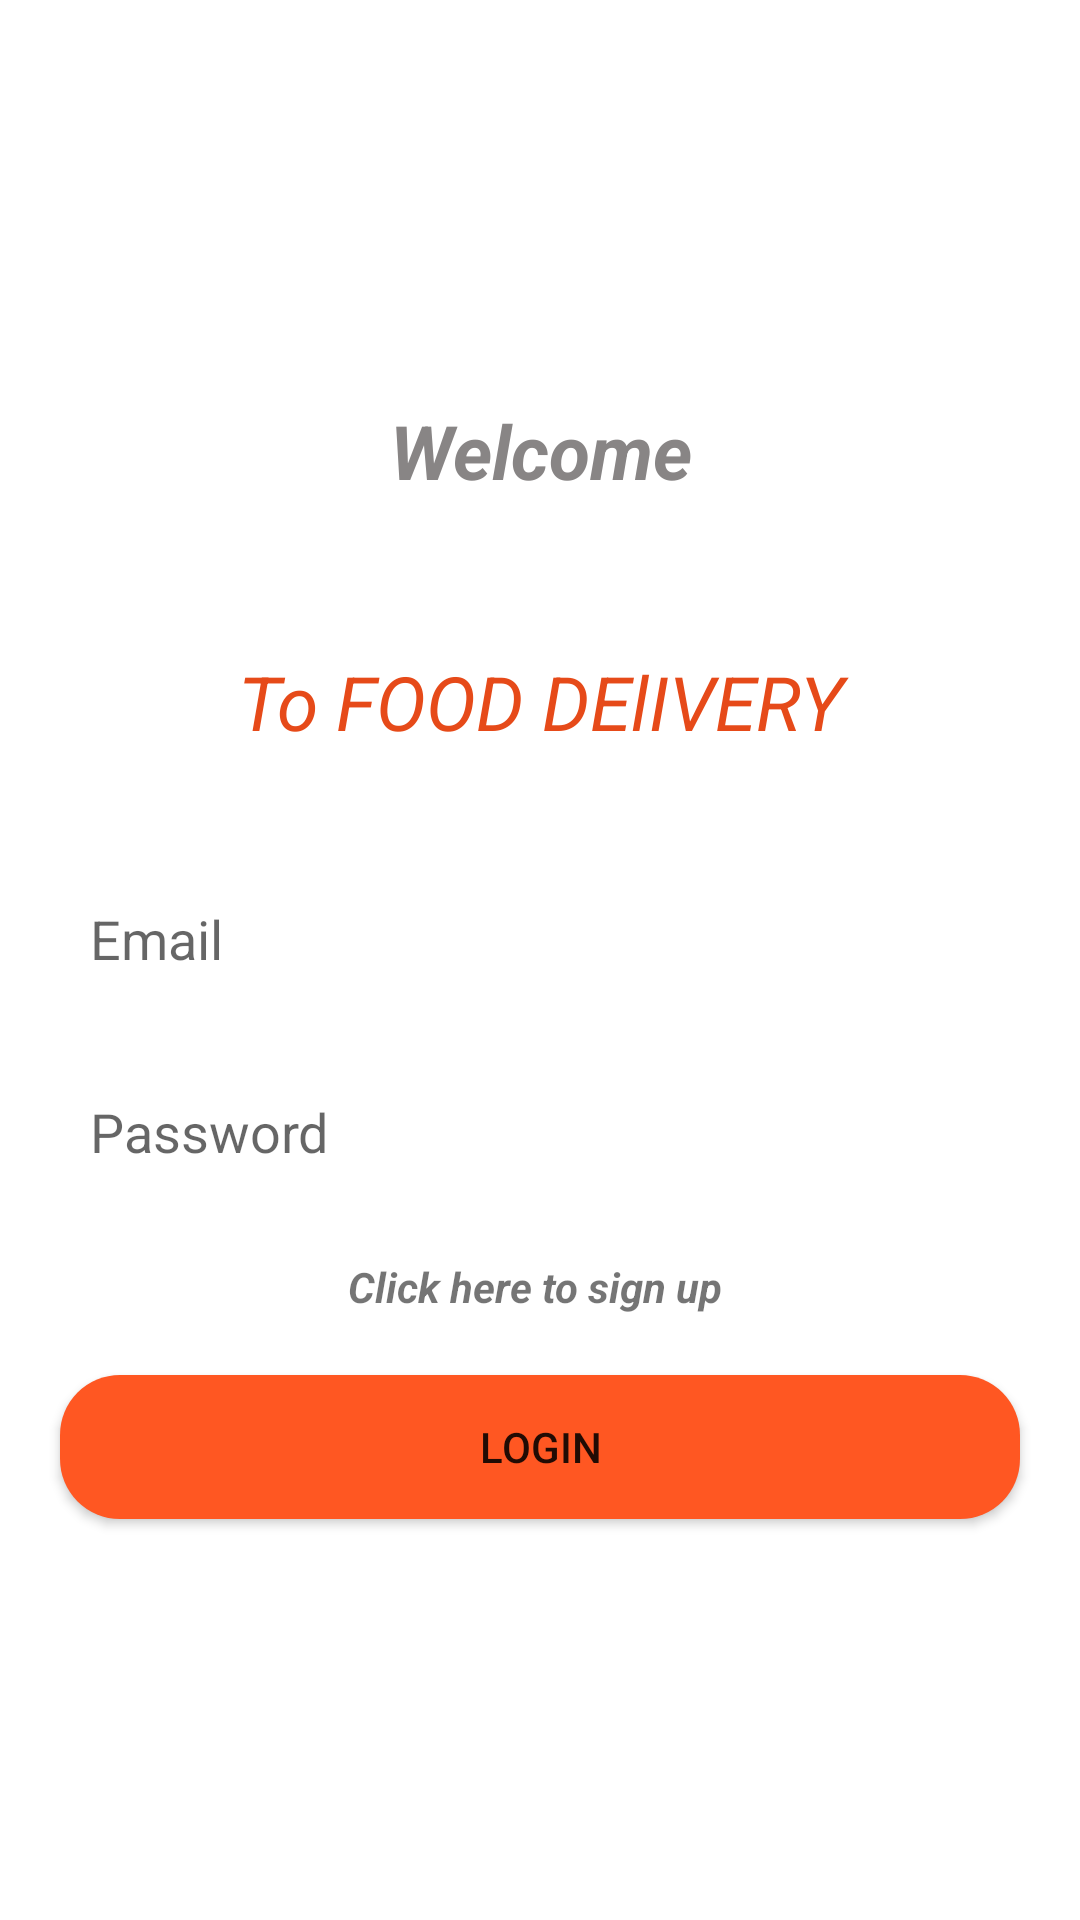

Layout XML and referenced resources for this Android screen:
<!-- AndroidManifest.xml: application theme Theme.FoodDelevery -->
<!-- res/layout/activity_login.xml -->
<?xml version="1.0" encoding="utf-8"?>
<LinearLayout xmlns:android="http://schemas.android.com/apk/res/android"
    xmlns:app="http://schemas.android.com/apk/res-auto"
    xmlns:tools="http://schemas.android.com/tools"
    android:layout_width="match_parent"
    android:layout_height="match_parent"
    android:gravity="center"
    android:orientation="vertical"
    tools:context=".MainActivity">

    <TextView
        android:id="@+id/textView6"
        android:layout_width="match_parent"
        android:layout_height="wrap_content"
        android:layout_marginBottom="50dp"
        android:gravity="center"
        android:text="Welcome"
        android:textColor="#888585"
        android:textColorHint="#0A0909"
        android:textColorLink="#000000"
        android:textSize="25dp"
        android:textStyle="bold|italic" />

    <TextView
        android:id="@+id/textView12"
        android:layout_width="match_parent"
        android:layout_height="wrap_content"
        android:layout_marginBottom="40dp"
        android:gravity="center"
        android:text="To FOOD DElIVERY"
        android:textColor="#E64A19"
        android:textSize="25dp"
        android:textStyle="italic" />

    <EditText
        android:id="@+id/Email"
        android:inputType="textEmailAddress"
        android:layout_width="match_parent"
        android:layout_height="wrap_content"
        android:layout_marginStart="20dp"
        android:layout_marginEnd="20dp"
        android:background="@drawable/input_text"
        android:hint="Email"
        android:padding="10dp" />

    <EditText
        android:id="@+id/Password"
        android:inputType="textPassword"
        android:layout_width="match_parent"
        android:layout_height="wrap_content"
        android:layout_marginStart="20dp"
        android:layout_marginTop="20dp"
        android:layout_marginEnd="20dp"
        android:background="@drawable/input_text"
        android:hint="Password"
        android:padding="10dp" />


    <TextView
        android:id="@+id/ToSignUp"
        android:layout_width="match_parent"
        android:layout_height="wrap_content"
        android:layout_marginTop="20dp"
        android:gravity="center"
        android:text="Click here to sign up "
        android:onClick="ToSignUP"
        android:textStyle="bold|italic" />

    <Button
        android:id="@+id/login"
        android:layout_width="match_parent"
        android:layout_height="wrap_content"
        android:layout_marginStart="20dp"
        android:layout_marginTop="20dp"
        android:layout_marginEnd="20dp"
        android:background="@drawable/button_login"
        android:backgroundTint="#FF5722"
        android:shadowColor="#FF5722"
        android:text="Login"
        app:strokeColor="#FF5722" />


</LinearLayout>
<!-- resources referenced by this layout -->
<resources>
  <!-- drawable button_login (drawable) -->
  <?xml version="1.0" encoding="utf-8"?>
  <shape xmlns:android="http://schemas.android.com/apk/res/android"
      android:shape="rectangle">
      <solid android:color="#0D3888" />
      <corners android:radius="20dp" />
  
  
  </shape>
  <style name="Theme.FoodDelevery" parent="Theme.MaterialComponents.DayNight.DarkActionBar">
          
          <item name="colorPrimary">@color/purple_500</item>
          <item name="colorPrimaryVariant">@color/purple_700</item>
          <item name="colorOnPrimary">@color/white</item>
          
          <item name="colorSecondary">@color/teal_200</item>
          <item name="colorSecondaryVariant">@color/teal_700</item>
          <item name="colorOnSecondary">@color/black</item>
          
          <item name="android:statusBarColor">?attr/colorPrimaryVariant</item>
          
      </style>
  <color name="purple_500">#E64A19</color>
  <color name="purple_700">#FF3700B3</color>
  <color name="white">#FFFFFFFF</color>
  <color name="teal_200">#FF03DAC5</color>
  <color name="teal_700">#FF018786</color>
  <color name="black">#FF000000</color>
</resources>
